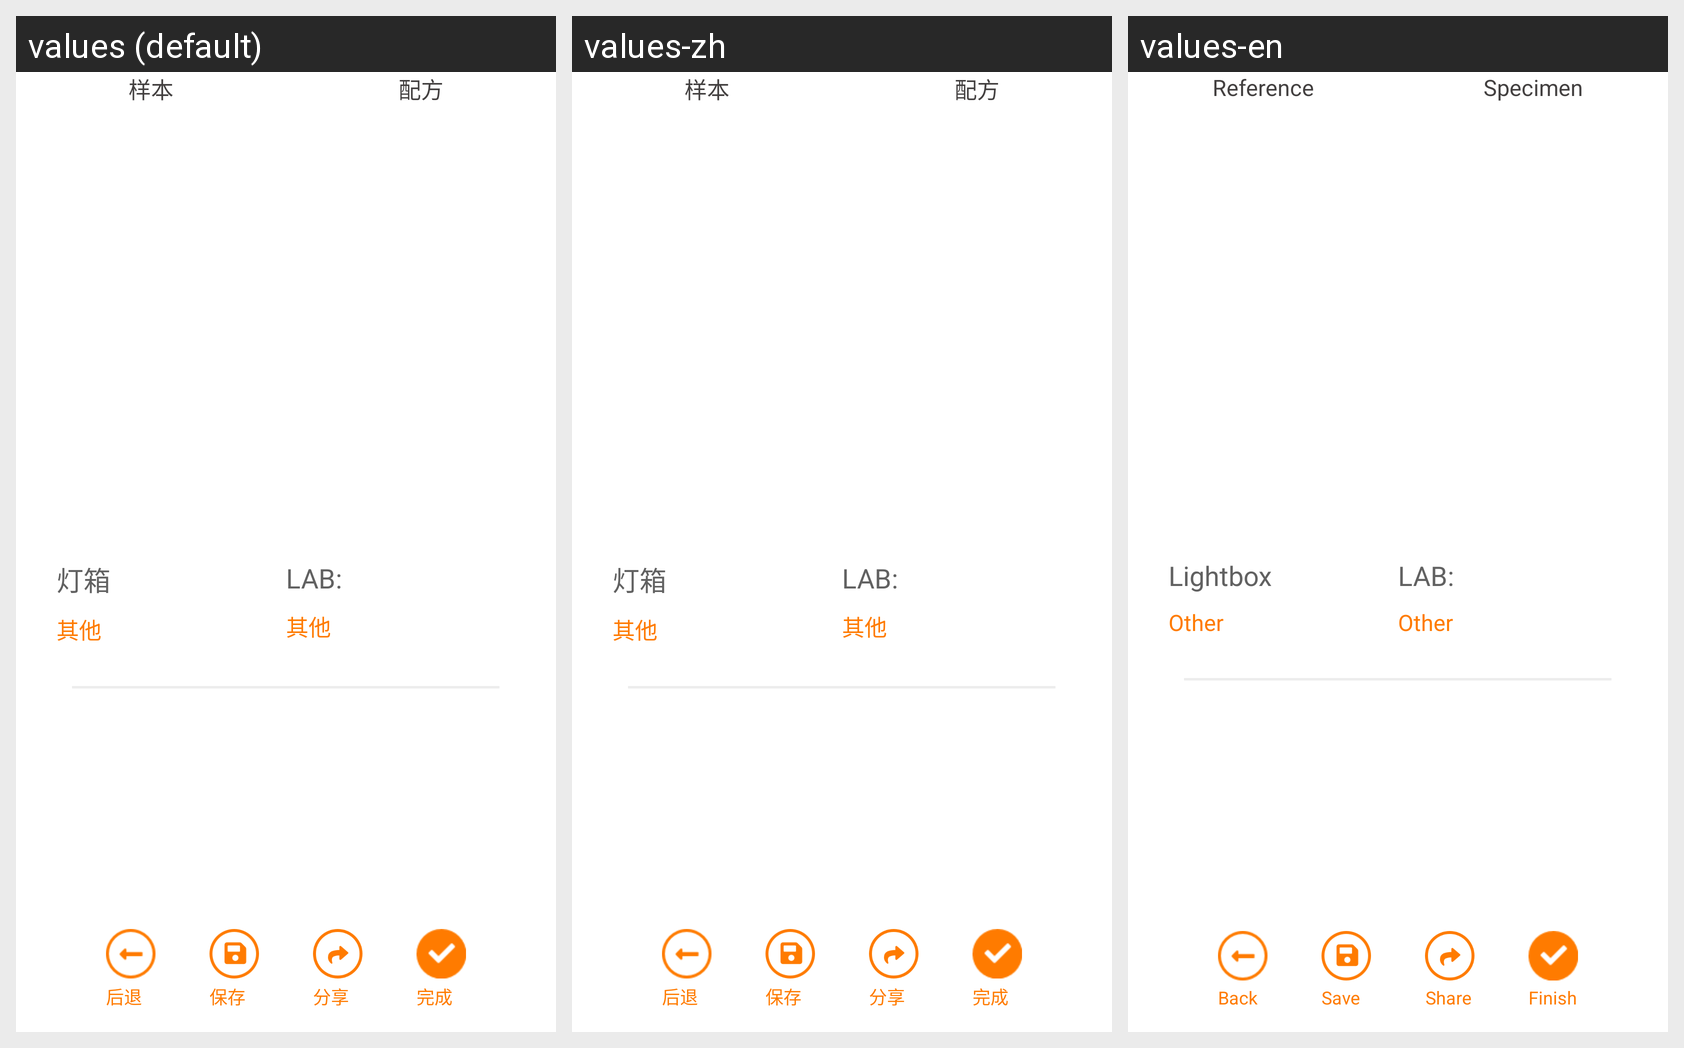

The Android screen above is rendered under several locales of the same app. Produce the string resources it draws, with the default and per-locale values.
Android screen res/layout/include_4.xml rendered under 3 locales, left to right: values (default), values-zh, values-en. Device: Nexus 5 (rendered at 1080×1920; each locale shown at half size, 540×960, under a caption strip naming it); theme AppTheme.
Strings drawn on this screen, with the default value and each locale's value (text and hints the layout hard-codes, and strings that could not be matched under every locale, appear in the picture but are not listed):

Reference
  values: 样本
  values-zh: 样本
  values-en: Reference

Specimen
  values: 配方
  values-zh: 配方
  values-en: Specimen

Lightbox
  values: 灯箱
  values-zh: 灯箱
  values-en: Lightbox

tip_47
  values: 其他
  values-zh: 其他
  values-en: Other

Back
  values: 后退
  values-zh: 后退
  values-en: Back

tip_49
  values: 保存
  values-zh: 保存
  values-en: Save

tip_50
  values: 分享
  values-zh: 分享
  values-en: Share

tip_51
  values: 完成
  values-zh: 完成
  values-en: Finish
